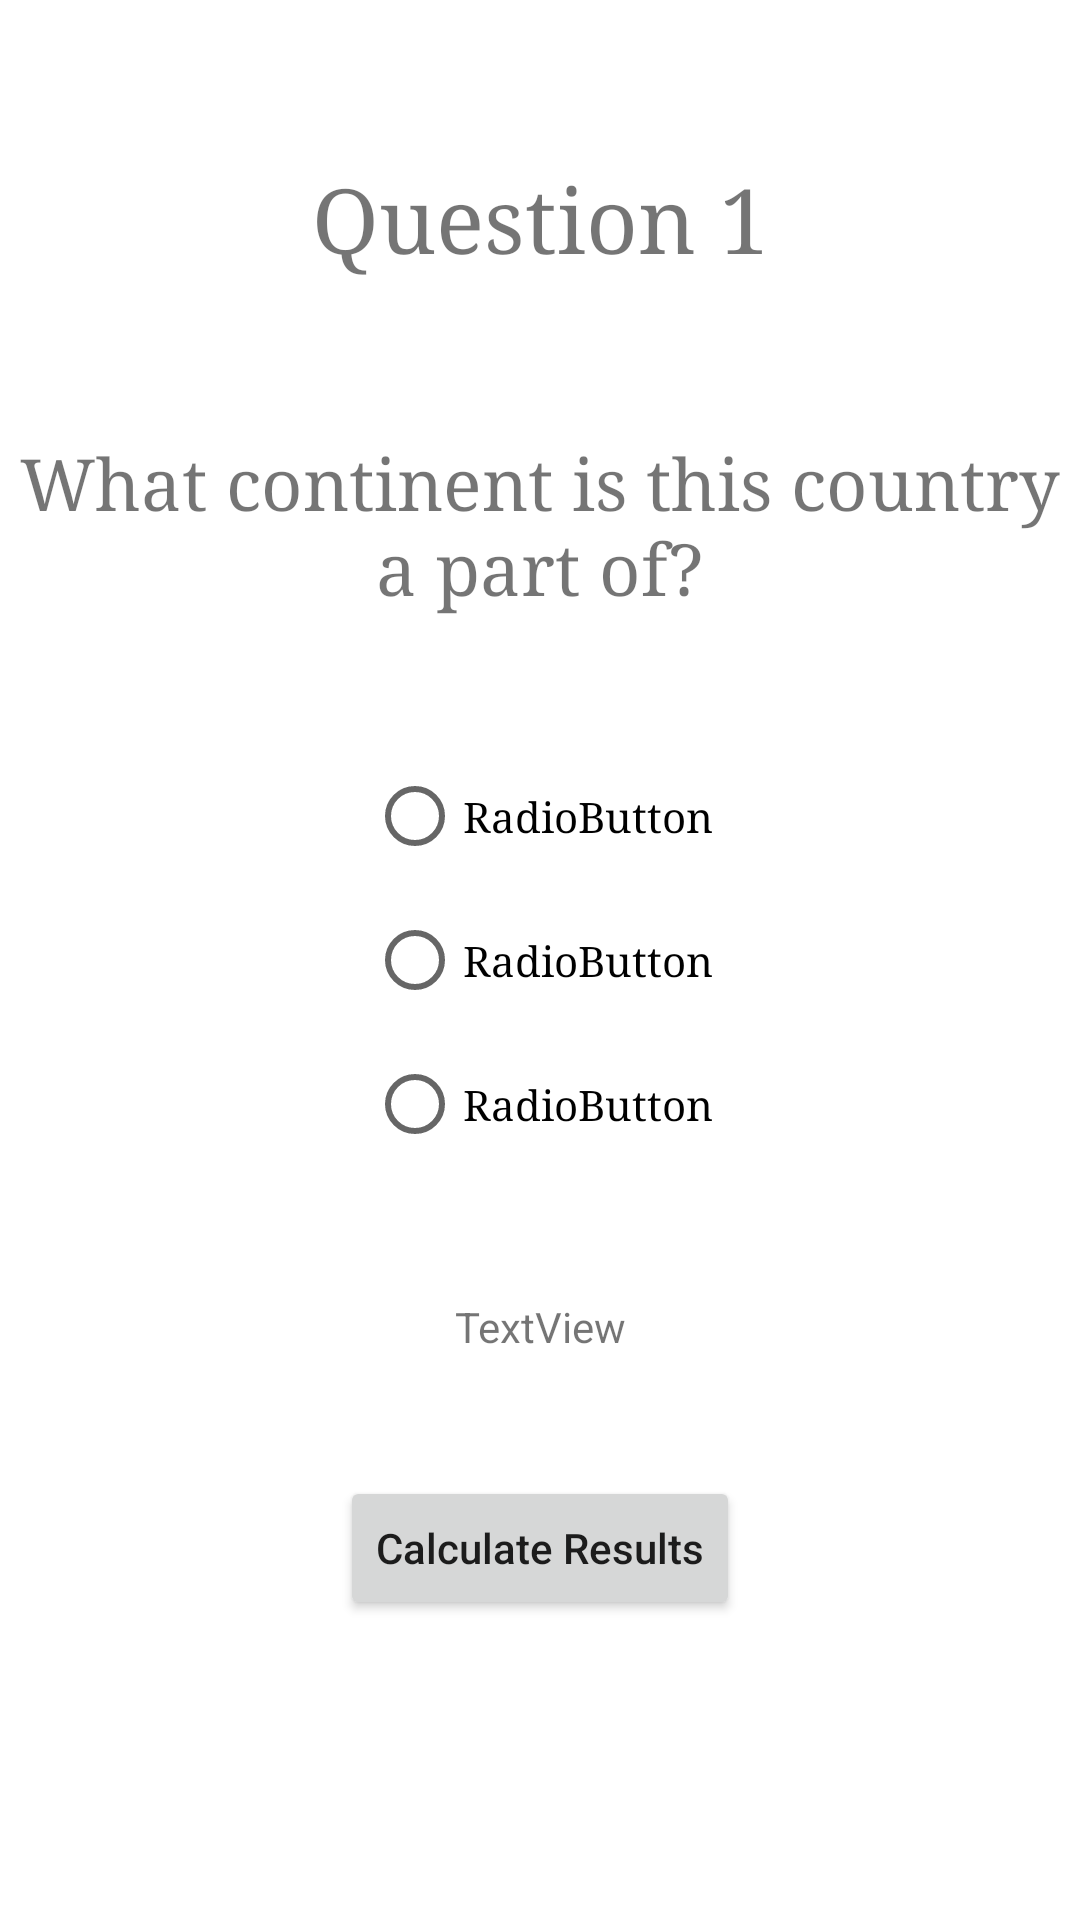

Android layout source for this screen:
<!-- AndroidManifest.xml: application theme Theme.Project4Quiz -->
<!-- res/layout/fragment_quiz_question.xml -->
<?xml version="1.0" encoding="utf-8"?>
<androidx.constraintlayout.widget.ConstraintLayout xmlns:android="http://schemas.android.com/apk/res/android"
    xmlns:app="http://schemas.android.com/apk/res-auto"
    xmlns:tools="http://schemas.android.com/tools"
    android:id="@+id/constraintLayout"
    android:layout_width="match_parent"
    android:layout_height="match_parent"
    tools:context="uga.edu.cs.project4quiz.QuizQuestionFragment">

    <androidx.viewpager2.widget.ViewPager2
        android:id="@+id/viewPager2"
        android:layout_width="match_parent"
        android:layout_height="match_parent"
        app:layout_constraintTop_toTopOf="parent"
        tools:layout_editor_absoluteX="0dp" />

    <TextView
        android:id="@+id/textView7"
        android:layout_width="wrap_content"
        android:layout_height="wrap_content"
        android:fontFamily="serif"
        android:text="Question 1"
        android:textSize="30sp"
        app:layout_constraintBottom_toTopOf="@+id/textView4"
        app:layout_constraintEnd_toEndOf="parent"
        app:layout_constraintStart_toStartOf="parent"
        app:layout_constraintTop_toTopOf="parent" />

    <TextView
        android:id="@+id/textView4"
        android:layout_width="wrap_content"
        android:layout_height="wrap_content"
        android:fontFamily="serif"
        android:gravity="center"
        android:text="What continent is this country a part of?"
        android:textSize="24sp"
        app:layout_constraintBottom_toBottomOf="parent"
        app:layout_constraintEnd_toEndOf="parent"
        app:layout_constraintStart_toStartOf="parent"
        app:layout_constraintTop_toTopOf="parent"
        app:layout_constraintVertical_bias="0.25" />

    <RadioGroup
        android:id="@+id/radioGroup"
        android:layout_width="wrap_content"
        android:layout_height="wrap_content"
        app:layout_constraintBottom_toBottomOf="parent"
        app:layout_constraintEnd_toEndOf="parent"
        app:layout_constraintStart_toStartOf="@+id/viewPager2"
        app:layout_constraintTop_toTopOf="parent">

        <RadioButton
            android:id="@+id/radioButton"
            android:layout_width="match_parent"
            android:layout_height="wrap_content"
            android:fontFamily="serif"
            android:text="RadioButton" />

        <RadioButton
            android:id="@+id/radioButton2"
            android:layout_width="match_parent"
            android:layout_height="wrap_content"
            android:fontFamily="serif"
            android:text="RadioButton" />

        <RadioButton
            android:id="@+id/radioButton3"
            android:layout_width="match_parent"
            android:layout_height="wrap_content"
            android:fontFamily="serif"
            android:text="RadioButton" />
    </RadioGroup>

    <TextView
        android:id="@+id/textView3"
        android:layout_width="wrap_content"
        android:layout_height="wrap_content"
        android:text="TextView"
        app:layout_constraintBottom_toTopOf="@+id/button3"
        app:layout_constraintEnd_toEndOf="parent"
        app:layout_constraintStart_toStartOf="parent"
        app:layout_constraintTop_toBottomOf="@+id/radioGroup" />

    <Button
        android:id="@+id/button3"
        android:layout_width="wrap_content"
        android:layout_height="wrap_content"
        android:text="Calculate Results"
        android:textAllCaps="false"
        app:layout_constraintBottom_toBottomOf="parent"
        app:layout_constraintEnd_toEndOf="parent"
        app:layout_constraintStart_toStartOf="parent"
        app:layout_constraintTop_toBottomOf="@+id/radioGroup" />

</androidx.constraintlayout.widget.ConstraintLayout>
<!-- resources referenced by this layout -->
<resources>
  <style name="Theme.Project4Quiz" parent="Theme.MaterialComponents.DayNight.DarkActionBar">
          
          <item name="colorPrimary">@color/purple_500</item>
          <item name="colorPrimaryVariant">@color/purple_700</item>
          <item name="colorOnPrimary">@color/white</item>
          
          <item name="colorSecondary">@color/teal_200</item>
          <item name="colorSecondaryVariant">@color/teal_700</item>
          <item name="colorOnSecondary">@color/black</item>
          
          <item name="android:statusBarColor">?attr/colorPrimaryVariant</item>
          
      </style>
  <!-- not gathered from this repository: default colours our renderer supplied (Android Studio template values) -->
  <color name="purple_500">#FF6200EE</color>
  <color name="purple_700">#FF3700B3</color>
  <color name="teal_200">#FF03DAC5</color>
  <color name="teal_700">#FF018786</color>
  <color name="black">#FF000000</color>
  <color name="white">#FFFFFFFF</color>
</resources>
